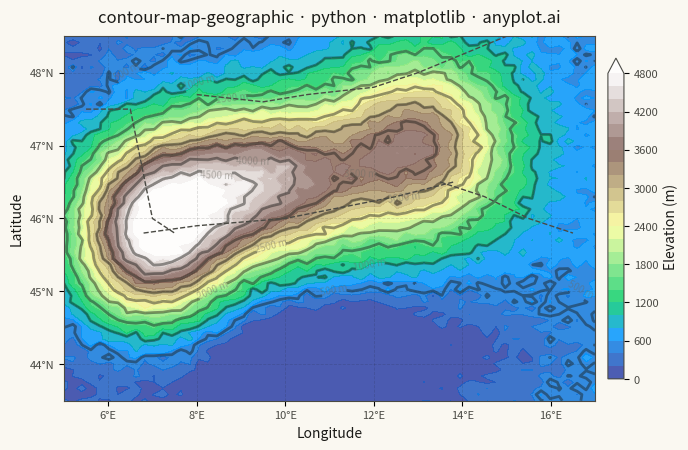

The matplotlib source for this figure:
"""anyplot.ai
contour-map-geographic: Contour Lines on Geographic Map
Library: matplotlib | Python 3.13
Quality: pending | Created: 2026-05-20
"""

import os

import matplotlib.pyplot as plt
import numpy as np


# Theme tokens
THEME = os.getenv("ANYPLOT_THEME", "light")
PAGE_BG = "#FAF8F1" if THEME == "light" else "#1A1A17"
INK = "#1A1A17" if THEME == "light" else "#F0EFE8"
INK_SOFT = "#4A4A44" if THEME == "light" else "#B8B7B0"
INK_MUTED = "#6B6A63" if THEME == "light" else "#A8A79F"

# Data: Synthetic elevation data over European Alps
np.random.seed(42)

lon_min, lon_max = 5.0, 17.0
lat_min, lat_max = 43.5, 48.5

n_points = 60
lons = np.linspace(lon_min, lon_max, n_points)
lats = np.linspace(lat_min, lat_max, n_points)
lon_grid, lat_grid = np.meshgrid(lons, lats)

# Base undulating terrain
elevation = 400 + 200 * np.sin(np.radians(lon_grid) * 15) * np.cos(np.radians(lat_grid) * 12)

# Western Alps: Mont Blanc massif (~4800 m peak)
elevation += 4400 * np.exp(-((lon_grid - 7.0) ** 2) / 3) * np.exp(-((lat_grid - 45.8) ** 2) / 1.5)

# Central Swiss Alps
elevation += 3600 * np.exp(-((lon_grid - 9.5) ** 2) / 5) * np.exp(-((lat_grid - 46.5) ** 2) / 1.2)

# Austrian Tyrol / Hohe Tauern
elevation += 3000 * np.exp(-((lon_grid - 13.0) ** 2) / 4) * np.exp(-((lat_grid - 47.0) ** 2) / 1.5)

# Po Valley lowlands (Italian side — low elevation)
elevation -= 700 * np.exp(-((lon_grid - 11.0) ** 2) / 20) * np.exp(-((lat_grid - 44.2) ** 2) / 0.8)

# Add noise for realism
elevation += np.random.normal(0, 80, elevation.shape)
elevation = np.clip(elevation, 0, None)

# Simplified country border lines
borders = [
    {"lons": [5.5, 6.5, 7.0, 7.5], "lats": [47.5, 47.5, 46.0, 45.8]},
    {"lons": [6.8, 8.0, 10.0, 12.5, 13.8], "lats": [45.8, 45.9, 46.0, 46.3, 46.5]},
    {"lons": [8.0, 9.5, 10.5, 12.0, 13.0, 15.0, 17.0], "lats": [47.7, 47.6, 47.7, 47.8, 48.0, 48.5, 48.5]},
    {"lons": [13.5, 14.5, 15.5, 16.5], "lats": [46.5, 46.3, 46.0, 45.8]},
]

# Plot
fig, ax = plt.subplots(figsize=(8, 4.5), dpi=400, facecolor=PAGE_BG)
ax.set_facecolor(PAGE_BG)

# Filled contours using terrain colormap
levels = np.arange(0, 5000, 200)
filled = ax.contourf(lon_grid, lat_grid, elevation, levels=levels, cmap="terrain", alpha=0.85, extend="max")

# Contour lines every 500 m — heavier weight for high-res visibility
line_levels = np.arange(500, 5000, 500)
contour_lines = ax.contour(lon_grid, lat_grid, elevation, levels=line_levels, colors=INK, linewidths=2.0, alpha=0.45)
ax.clabel(contour_lines, inline=True, fontsize=7, fmt="%d m", colors=INK_MUTED)

# Country border lines
for border in borders:
    ax.plot(border["lons"], border["lats"], color=INK_SOFT, linewidth=1.0, linestyle="--", zorder=4)

# Colorbar
cbar = plt.colorbar(filled, ax=ax, orientation="vertical", pad=0.02, shrink=0.88)
cbar.set_label("Elevation (m)", fontsize=10, color=INK)
cbar.ax.tick_params(labelsize=8, labelcolor=INK_SOFT)
cbar.outline.set_edgecolor(INK_SOFT)

# Axis limits and tick formatting
ax.set_xlim(lon_min, lon_max)
ax.set_ylim(lat_min, lat_max)

lon_ticks = np.arange(6, 17, 2)
ax.set_xticks(lon_ticks)
ax.set_xticklabels([f"{int(x)}°E" for x in lon_ticks])

lat_ticks = np.arange(44, 49, 1)
ax.set_yticks(lat_ticks)
ax.set_yticklabels([f"{int(y)}°N" for y in lat_ticks])

ax.tick_params(axis="both", labelsize=8, labelcolor=INK_SOFT)

# Axis labels
ax.set_xlabel("Longitude", fontsize=10, color=INK)
ax.set_ylabel("Latitude", fontsize=10, color=INK)

# Title
ax.set_title(
    "contour-map-geographic · python · matplotlib · anyplot.ai", fontsize=12, fontweight="medium", color=INK, pad=10
)

# Spines — keep all four as map border, color-adapt them
for spine in ax.spines.values():
    spine.set_color(INK_SOFT)

# Subtle grid
ax.grid(True, alpha=0.15, linewidth=0.6, color=INK, linestyle="--", zorder=1)

fig.subplots_adjust(left=0.08, right=0.88, top=0.93, bottom=0.12)

plt.savefig(f"plot-{THEME}.png", dpi=400, facecolor=PAGE_BG)
plt.close()
